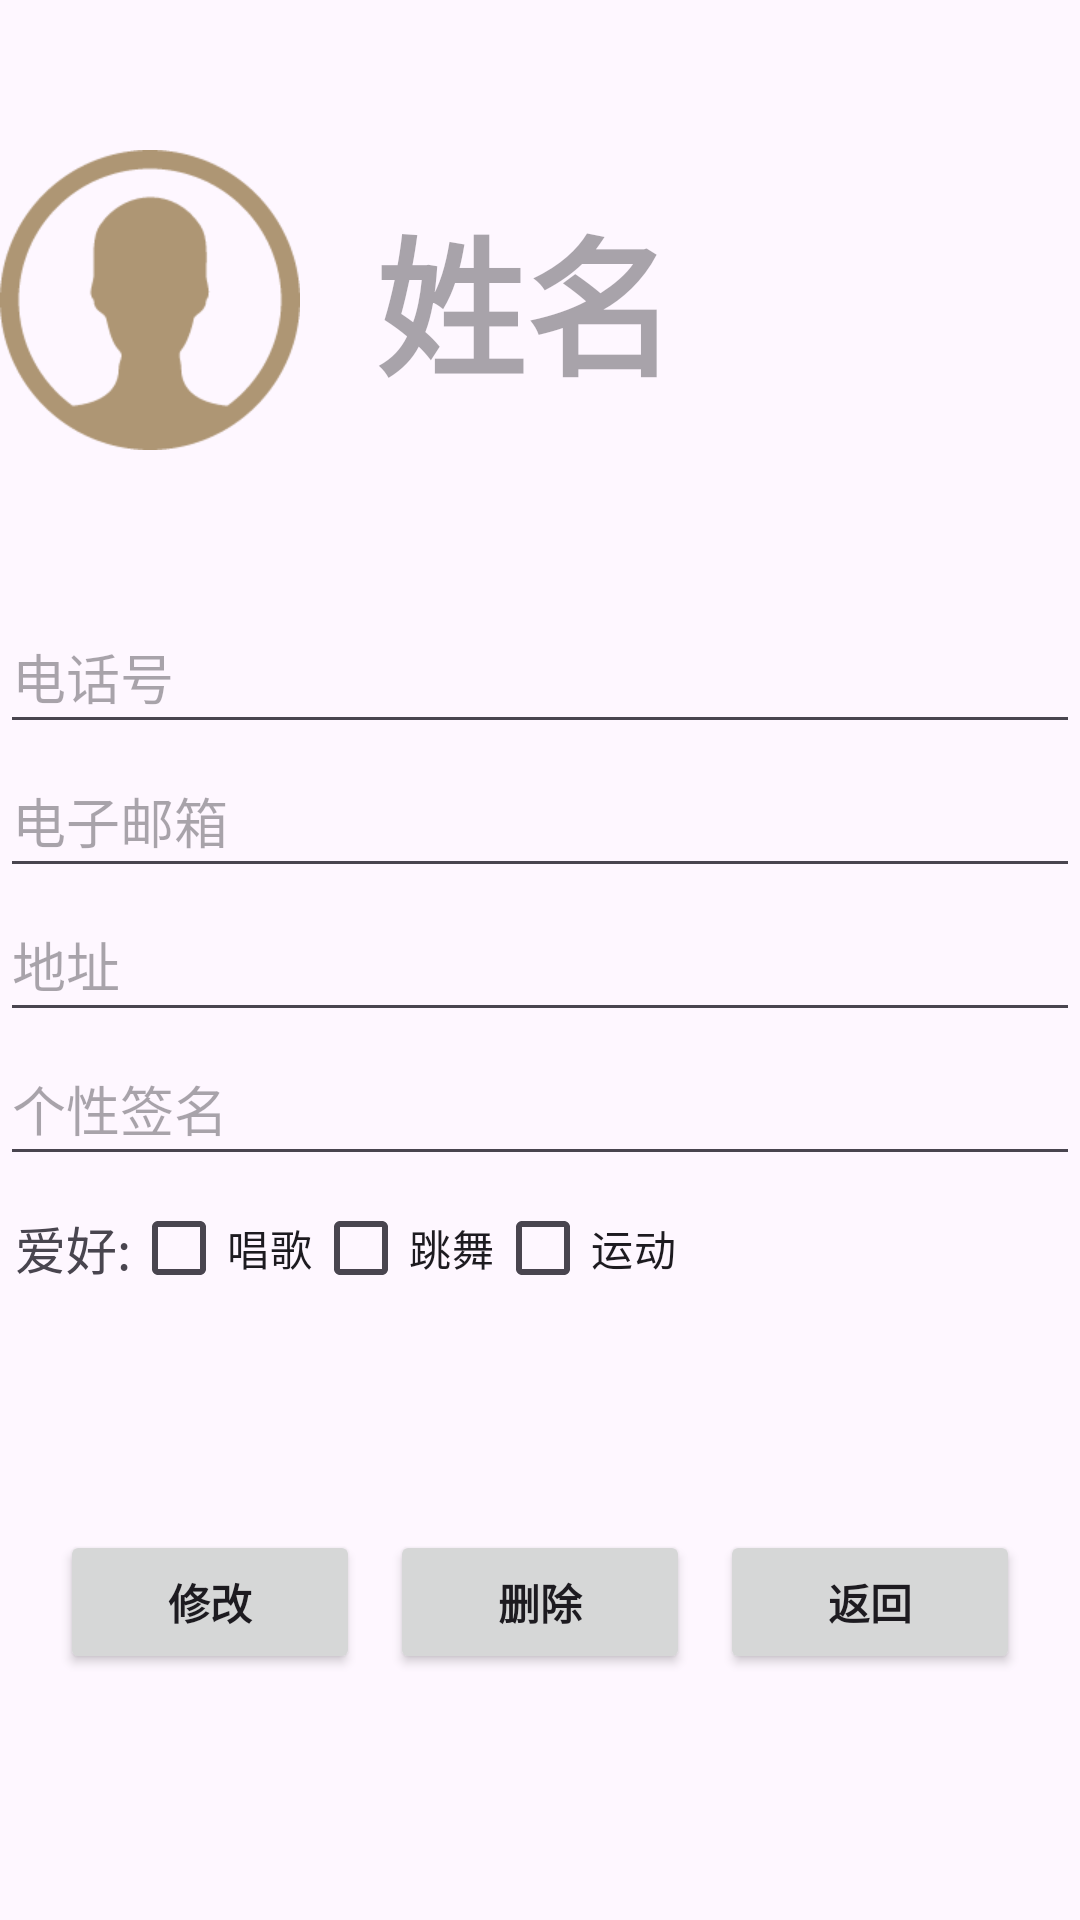

Reconstruct the res/layout file that produces this screen, plus the resources it refers to.
<!-- AndroidManifest.xml: application theme Theme.Contacts -->
<!-- res/layout/activity_homepage.xml -->
<?xml version="1.0" encoding="utf-8"?>
<LinearLayout xmlns:android="http://schemas.android.com/apk/res/android"
    xmlns:app="http://schemas.android.com/apk/res-auto"
    xmlns:tools="http://schemas.android.com/tools"
    android:layout_width="match_parent"
    android:layout_height="match_parent"
    android:layout_margin="15dp"
    android:orientation="vertical"
    tools:context=".Homepage">

    <Space
        android:layout_width="match_parent"
        android:layout_height="50dp" />

    <LinearLayout
        android:layout_width="match_parent"
        android:layout_height="wrap_content"
        android:orientation="horizontal">

        <ImageView
            android:id="@+id/hp_iv_headshot"
            android:layout_width="100dp"
            android:layout_height="100dp"
            android:importantForAccessibility="no"
            android:src="@drawable/ic_headshot"
            tools:ignore="ImageContrastCheck" />

        <TextView
            android:id="@+id/hp_tv_name"
            android:layout_width="match_parent"
            android:layout_height="wrap_content"
            android:layout_gravity="center"
            android:layout_marginStart="25dp"
            android:hint="@string/name"
            android:textSize="50dp"
            android:textStyle="bold" />

    </LinearLayout>


    <Space
        android:layout_width="match_parent"
        android:layout_height="50dp" />


    <EditText
        android:id="@+id/hp_et_phone"
        android:layout_width="match_parent"
        android:layout_height="wrap_content"
        android:hint="@string/phone"
        android:importantForAutofill="no"
        android:inputType="phone"
        android:minHeight="48dp" />

    <EditText
        android:id="@+id/hp_et_email"
        android:layout_width="match_parent"
        android:layout_height="wrap_content"
        android:hint="@string/email"
        android:importantForAutofill="no"
        android:inputType="textEmailAddress"
        android:minHeight="48dp" />

    <EditText
        android:id="@+id/hp_et_address"
        android:layout_width="match_parent"
        android:layout_height="wrap_content"
        android:hint="@string/address"
        android:importantForAutofill="no"
        android:inputType="text"
        android:minHeight="48dp" />

    <EditText
        android:id="@+id/hp_et_signature"
        android:layout_width="match_parent"
        android:layout_height="wrap_content"
        android:hint="@string/signature"
        android:importantForAutofill="no"
        android:inputType="text"
        android:minHeight="48dp" />


    <LinearLayout
        android:layout_width="match_parent"
        android:layout_height="wrap_content"
        android:orientation="horizontal">

        <TextView
            android:layout_width="wrap_content"
            android:layout_height="wrap_content"
            android:layout_gravity="center"
            android:layout_marginStart="5dp"
            android:text="@string/hobby"
            android:textSize="17sp"
            tools:ignore="TextSizeCheck" />

        <CheckBox
            android:id="@+id/hp_cb_singing"
            android:layout_width="wrap_content"
            android:layout_height="wrap_content"
            android:text="@string/singing" />

        <CheckBox
            android:id="@+id/hp_cb_dancing"
            android:layout_width="wrap_content"
            android:layout_height="wrap_content"
            android:text="@string/dancing" />

        <CheckBox
            android:id="@+id/hp_cb_sport"
            android:layout_width="wrap_content"
            android:layout_height="wrap_content"
            android:text="@string/sport" />


    </LinearLayout>

    <Space
        android:layout_width="match_parent"
        android:layout_height="70dp" />

    <LinearLayout
        android:layout_width="match_parent"
        android:layout_height="wrap_content"
        android:orientation="horizontal">

        <Button
            android:id="@+id/hp_btn_modify"
            android:layout_width="wrap_content"
            android:layout_height="match_parent"
            android:layout_marginStart="20dp"
            android:layout_weight="1"
            android:text="@string/modify"
            android:textStyle="bold"
            tools:ignore="ButtonStyle,TextContrastCheck" />

        <Button
            android:id="@+id/hp_btn_delete"
            android:layout_width="wrap_content"
            android:layout_height="match_parent"
            android:layout_marginStart="10dp"
            android:layout_weight="1"
            android:text="@string/delete"
            android:textStyle="bold"
            tools:ignore="ButtonStyle,TextContrastCheck" />

        <Button
            android:id="@+id/hp_btn_back"
            android:layout_width="wrap_content"
            android:layout_height="match_parent"
            android:layout_marginStart="10dp"
            android:layout_marginEnd="20dp"
            android:layout_weight="1"
            android:text="@string/back"
            android:textStyle="bold"
            tools:ignore="ButtonStyle,TextContrastCheck" />


    </LinearLayout>


</LinearLayout>
<!-- resources referenced by this layout -->
<resources>
  <!-- drawable ic_headshot: png bitmap (drawable, 6041 bytes) -->
  <string name="address">地址</string>
  <string name="back">返回</string>
  <string name="dancing">跳舞</string>
  <string name="delete">删除</string>
  <string name="email">电子邮箱</string>
  <string name="hobby">爱好:</string>
  <string name="modify">修改</string>
  <string name="name">姓名</string>
  <string name="phone">电话号</string>
  <string name="signature">个性签名</string>
  <string name="singing">唱歌</string>
  <string name="sport">运动</string>
  <style name="Theme.Contacts" parent="Base.Theme.Contacts" />
  <style name="Base.Theme.Contacts" parent="Theme.Material3.DayNight.NoActionBar">
          
           <item name="colorPrimary">@color/brown</item>
      </style>
  <color name="brown">#AE9674</color>
</resources>
